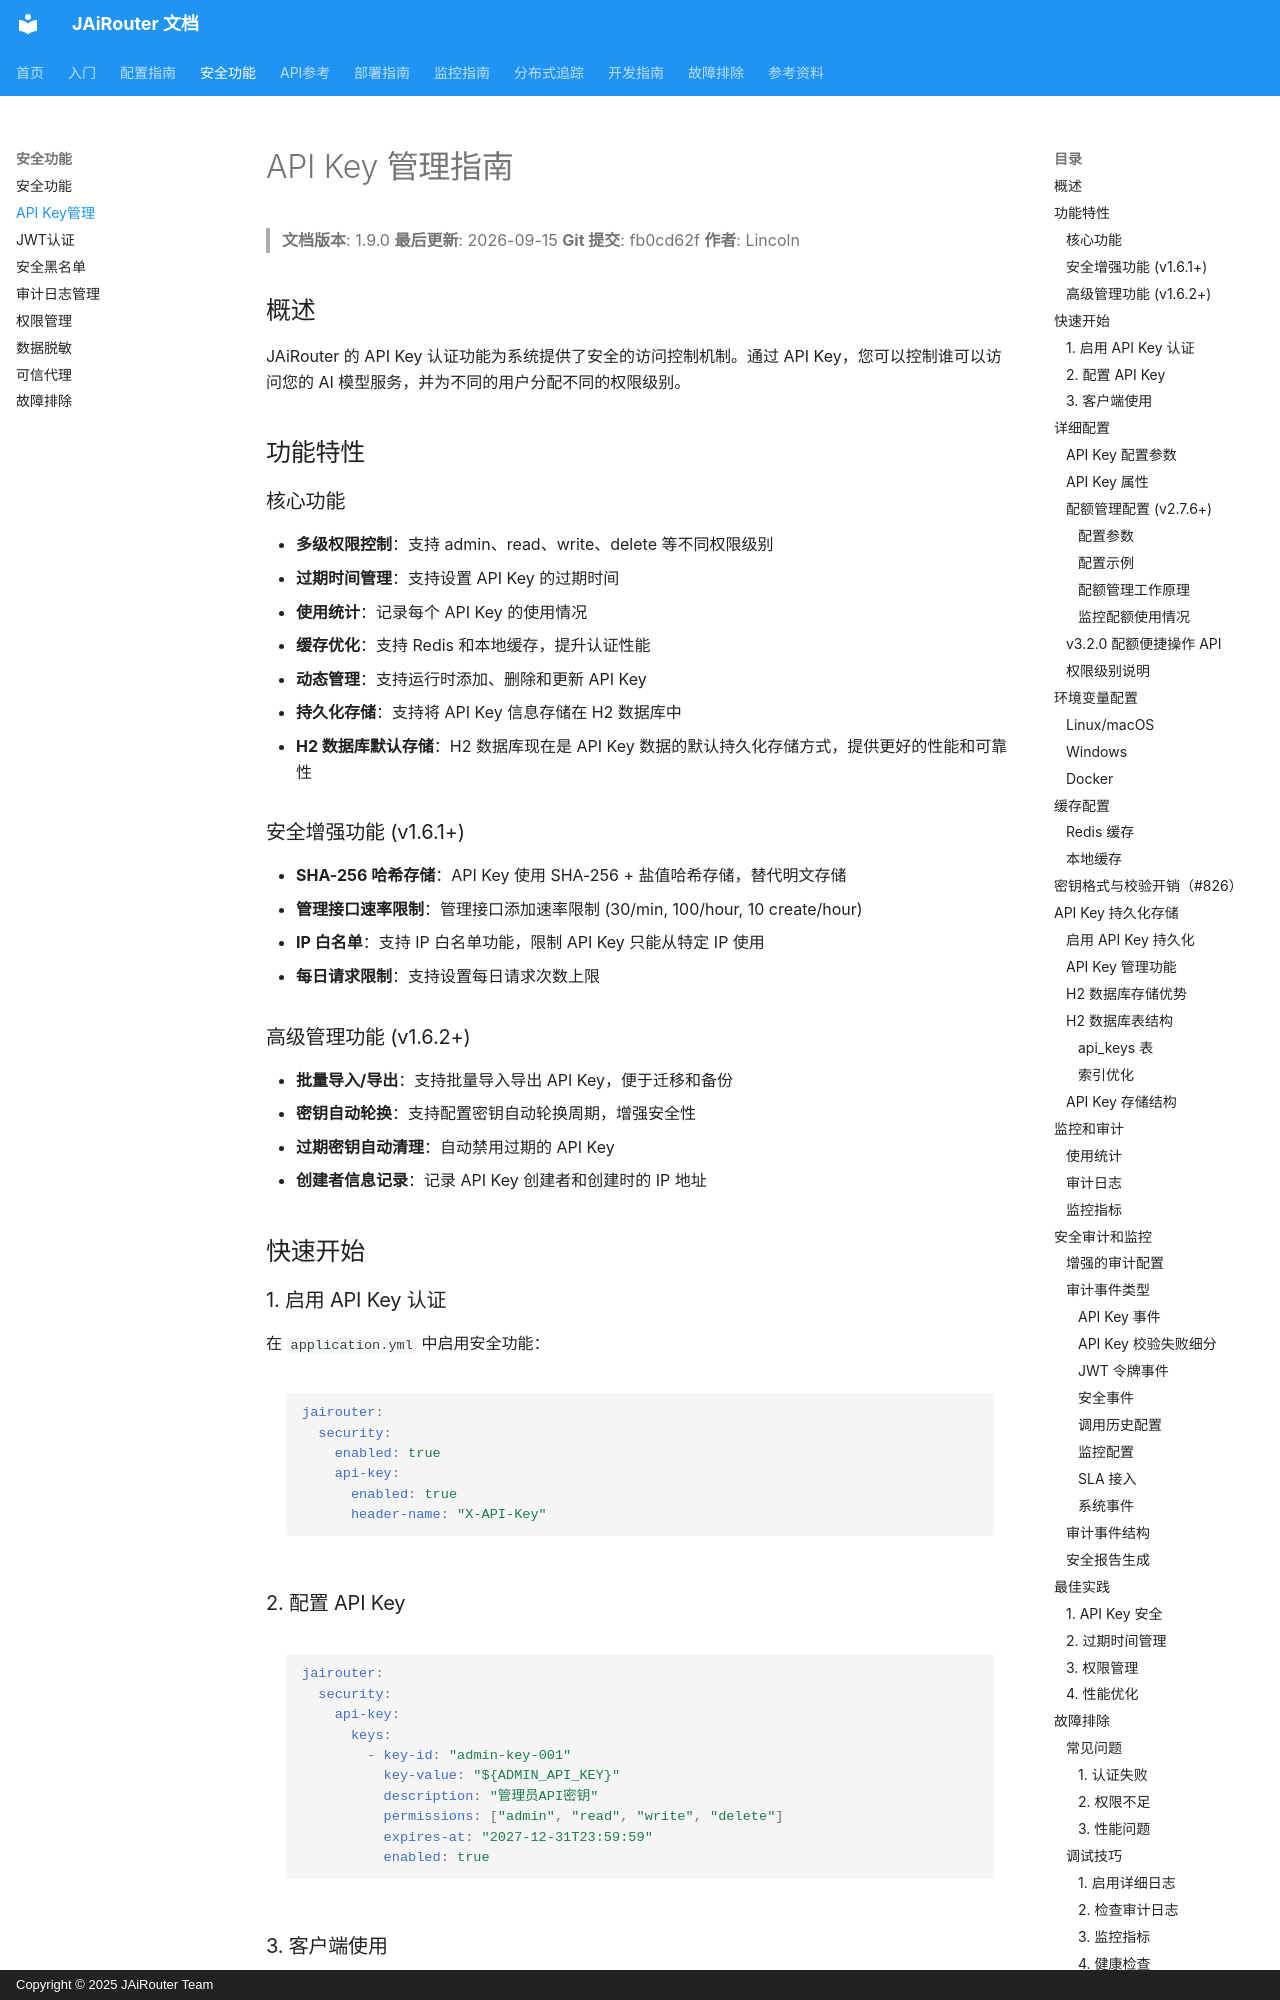

repository: Lincoln-cn/JAiRouter · page: zh/security/api-key-management/index.html · generator: mkdocs · copyright: Copyright © 2025 JAiRouter Team

# API Key 管理指南

<!-- 版本信息 -->
> **文档版本**: 1.9.0
> **最后更新**: 2026-09-15
> **Git 提交**: fb0cd62f
> **作者**: Lincoln
<!-- /版本信息 -->



## 概述

JAiRouter 的 API Key 认证功能为系统提供了安全的访问控制机制。通过 API Key，您可以控制谁可以访问您的 AI 模型服务，并为不同的用户分配不同的权限级别。

## 功能特性

### 核心功能

- **多级权限控制**：支持 admin、read、write、delete 等不同权限级别
- **过期时间管理**：支持设置 API Key 的过期时间
- **使用统计**：记录每个 API Key 的使用情况
- **缓存优化**：支持 Redis 和本地缓存，提升认证性能
- **动态管理**：支持运行时添加、删除和更新 API Key
- **持久化存储**：支持将 API Key 信息存储在 H2 数据库中
- **H2 数据库默认存储**：H2 数据库现在是 API Key 数据的默认持久化存储方式，提供更好的性能和可靠性

### 安全增强功能 (v1.6.1+)

- **SHA-256 哈希存储**：API Key 使用 SHA-256 + 盐值哈希存储，替代明文存储
- **管理接口速率限制**：管理接口添加速率限制 (30/min, 100/hour, 10 create/hour)
- **IP 白名单**：支持 IP 白名单功能，限制 API Key 只能从特定 IP 使用
- **每日请求限制**：支持设置每日请求次数上限

### 高级管理功能 (v1.6.2+)

- **批量导入/导出**：支持批量导入导出 API Key，便于迁移和备份
- **密钥自动轮换**：支持配置密钥自动轮换周期，增强安全性
- **过期密钥自动清理**：自动禁用过期的 API Key
- **创建者信息记录**：记录 API Key 创建者和创建时的 IP 地址

## 快速开始

### 1. 启用 API Key 认证

在 `application.yml` 中启用安全功能：

```yaml
jairouter:
  security:
    enabled: true
    api-key:
      enabled: true
      header-name: "X-API-Key"
```

### 2. 配置 API Key

```yaml
jairouter:
  security:
    api-key:
      keys:
        - key-id: "admin-key-001"
          key-value: "${ADMIN_API_KEY}"
          description: "管理员API密钥"
          permissions: ["admin", "read", "write", "delete"]
          expires-at: "2027-12-31T23:59:59"
          enabled: true
```
